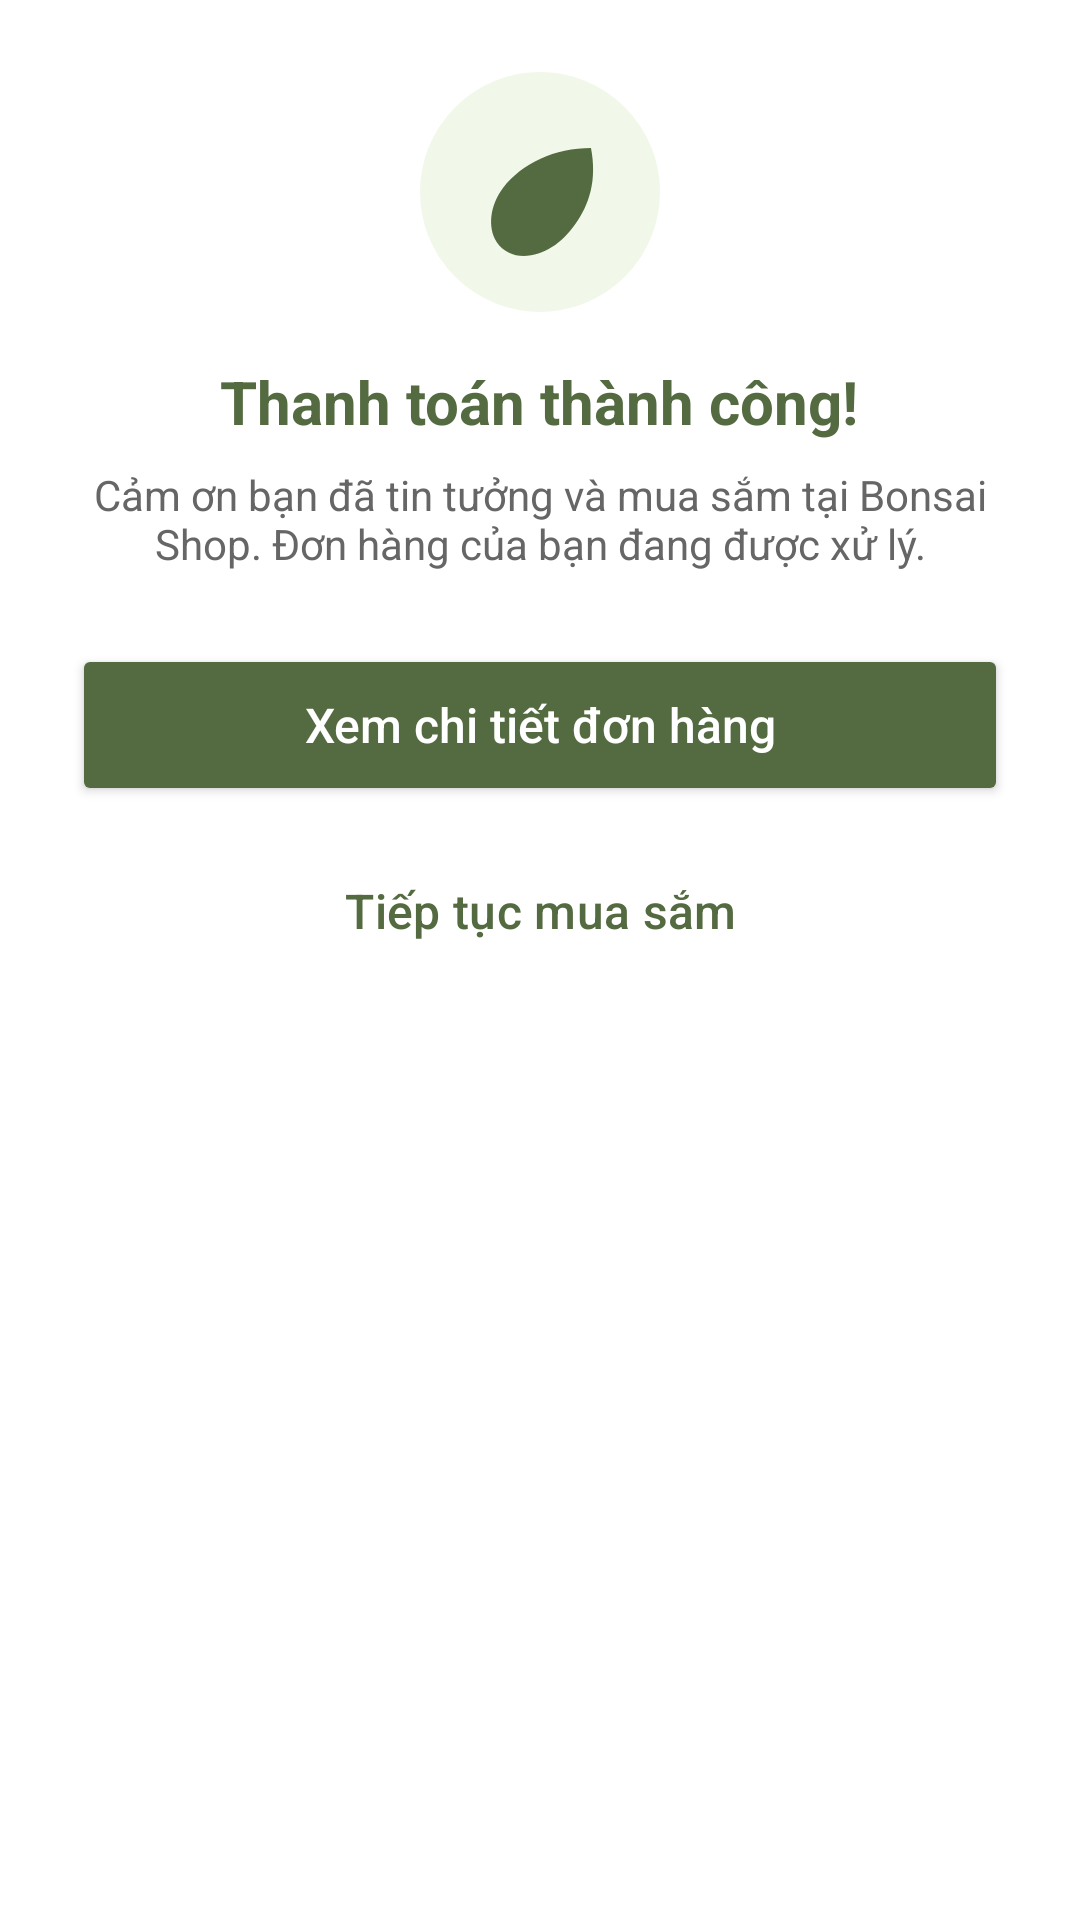

Layout XML and referenced resources for this Android screen:
<!-- AndroidManifest.xml: application theme Theme.FinalApp -->
<!-- res/layout/dialog_payment_success.xml -->
<?xml version="1.0" encoding="utf-8"?>
<androidx.cardview.widget.CardView xmlns:android="http://schemas.android.com/apk/res/android"
    xmlns:app="http://schemas.android.com/apk/res-auto"
    android:layout_width="match_parent"
    android:layout_height="wrap_content"
    app:cardCornerRadius="24dp"
    app:cardElevation="0dp"
    app:cardBackgroundColor="@color/white">

    <LinearLayout
        android:layout_width="match_parent"
        android:layout_height="wrap_content"
        android:gravity="center"
        android:orientation="vertical"
        android:padding="24dp">

        <View
            android:layout_width="80dp"
            android:layout_height="80dp"
            android:background="@drawable/bg_avatar_circle"
            android:backgroundTint="#F1F8E9" />

        <ImageView
            android:layout_width="48dp"
            android:layout_height="48dp"
            android:layout_marginTop="-64dp"
            android:src="@drawable/ic_leaf"
            app:tint="@color/primary"
            android:contentDescription="@string/payment_success_title" />

        <TextView
            android:layout_width="wrap_content"
            android:layout_height="wrap_content"
            android:layout_marginTop="32dp"
            android:text="@string/payment_success_title"
            android:textColor="@color/primary"
            android:textSize="20sp"
            android:textStyle="bold" />

        <TextView
            android:layout_width="wrap_content"
            android:layout_height="wrap_content"
            android:layout_marginTop="8dp"
            android:gravity="center"
            android:text="@string/payment_success_desc"
            android:textColor="@color/text_description"
            android:textSize="14sp" />

        <Button
            android:id="@+id/btnViewOrder"
            android:layout_width="match_parent"
            android:layout_height="54dp"
            android:layout_marginTop="24dp"
            android:backgroundTint="@color/primary"
            android:text="@string/view_order_details"
            android:textAllCaps="false"
            android:textColor="@color/white"
            android:textSize="16sp"
            app:cornerRadius="16dp" />

        <Button
            android:id="@+id/btnContinueShopping"
            style="@style/Widget.Material3.Button.TextButton"
            android:layout_width="match_parent"
            android:layout_height="54dp"
            android:layout_marginTop="8dp"
            android:text="@string/continue_shopping"
            android:textAllCaps="false"
            android:textColor="@color/primary"
            android:textSize="16sp" />

    </LinearLayout>
</androidx.cardview.widget.CardView>
<!-- resources referenced by this layout -->
<resources>
  <color name="primary">#546B41</color>
  <color name="text_description">#666666</color>
  <color name="white">#FFFFFFFF</color>
  <!-- drawable bg_avatar_circle (drawable) -->
  <?xml version="1.0" encoding="utf-8"?>
  <shape xmlns:android="http://schemas.android.com/apk/res/android"
      android:shape="oval">
      <solid android:color="@color/input_background"/>
      <stroke
          android:width="2dp"
          android:color="@color/primary"/>
  </shape>
  <!-- drawable ic_leaf (drawable) -->
  <?xml version="1.0" encoding="utf-8"?>
  <vector xmlns:android="http://schemas.android.com/apk/res/android"
      android:width="24dp"
      android:height="24dp"
      android:viewportWidth="24"
      android:viewportHeight="24">
      <path
          android:fillColor="#99AD7A"
          android:pathData="M20.5,4.5C14.5,4.5 9,7 5.8,11.2C3.7,14 3.2,17.7 4.8,20.2c1,1.5 2.7,2.3 4.5,2.3c3.3,0 6.4,-2.2 8.5,-5.2c2.5,-3.4 3.7,-7.5 2.7,-12.8z" />
      <path
          android:fillColor="#546B41"
          android:pathData="M7,18c4.2,-1 7.8,-4.2 10.5,-9.6c0.28,-0.57 0.03,-1.26 -0.54,-1.54c-0.57,-0.28 -1.26,-0.03 -1.54,0.54C13.03,12.3 10,15 6.5,16.2c-0.62,0.21 -0.95,0.89 -0.74,1.5c0.21,0.62 0.89,0.95 1.5,0.74z" />
  </vector>
  <string name="continue_shopping">Tiếp tục mua sắm</string>
  <string name="payment_success_desc">Cảm ơn bạn đã tin tưởng và mua sắm tại Bonsai Shop. Đơn hàng của bạn đang được xử lý.</string>
  <string name="payment_success_title">Thanh toán thành công!</string>
  <string name="view_order_details">Xem chi tiết đơn hàng</string>
  <style name="Theme.FinalApp" parent="Base.Theme.FinalApp">
      </style>
  <color name="input_background">#FFF8EC</color>
  <style name="Base.Theme.FinalApp" parent="Theme.Material3.Light.NoActionBar">
          
          <item name="colorPrimary">@color/primary</item>
          <item name="colorOnPrimary">@color/toolbar_content</item>
          <item name="colorPrimaryContainer">@color/primary_variant</item>
          <item name="colorSecondary">@color/primary</item>
          <item name="colorOnSecondary">@color/toolbar_content</item>
          <item name="colorSecondaryContainer">@color/primary_variant</item>
          <item name="colorTertiary">@color/primary</item>
          <item name="colorControlActivated">@color/primary</item>
          <item name="colorControlHighlight">@color/primary_variant</item>
          <item name="android:colorAccent">@color/primary</item>
          <item name="android:statusBarColor">@color/toolbar_background</item>
          <item name="android:navigationBarColor">@color/background</item>
          <item name="android:windowBackground">@color/background</item>
  
          
          <item name="textAppearanceTitleMedium">@style/TextAppearance.App.Header</item>
          <item name="textAppearanceBodyMedium">@style/TextAppearance.App.Content</item>
      </style>
  <color name="toolbar_content">#FFF8EC</color>
  <color name="primary_variant">#99AD7A</color>
  <color name="toolbar_background">#546B41</color>
  <color name="background">#FFFFFF</color>
  <style name="TextAppearance.App.Header" parent="TextAppearance.Material3.TitleMedium">
          <item name="fontFamily">sans-serif-medium</item>
          <item name="android:textColor">@color/text_main</item>
      </style>
  <style name="TextAppearance.App.Content" parent="TextAppearance.Material3.BodyMedium">
          <item name="fontFamily">sans-serif-light</item>
          <item name="android:textSize">@dimen/text_size_content</item>
          <item name="android:textColor">@color/text_main</item>
      </style>
  <color name="text_main">#546B41</color>
  <dimen name="text_size_content">16sp</dimen>
</resources>
